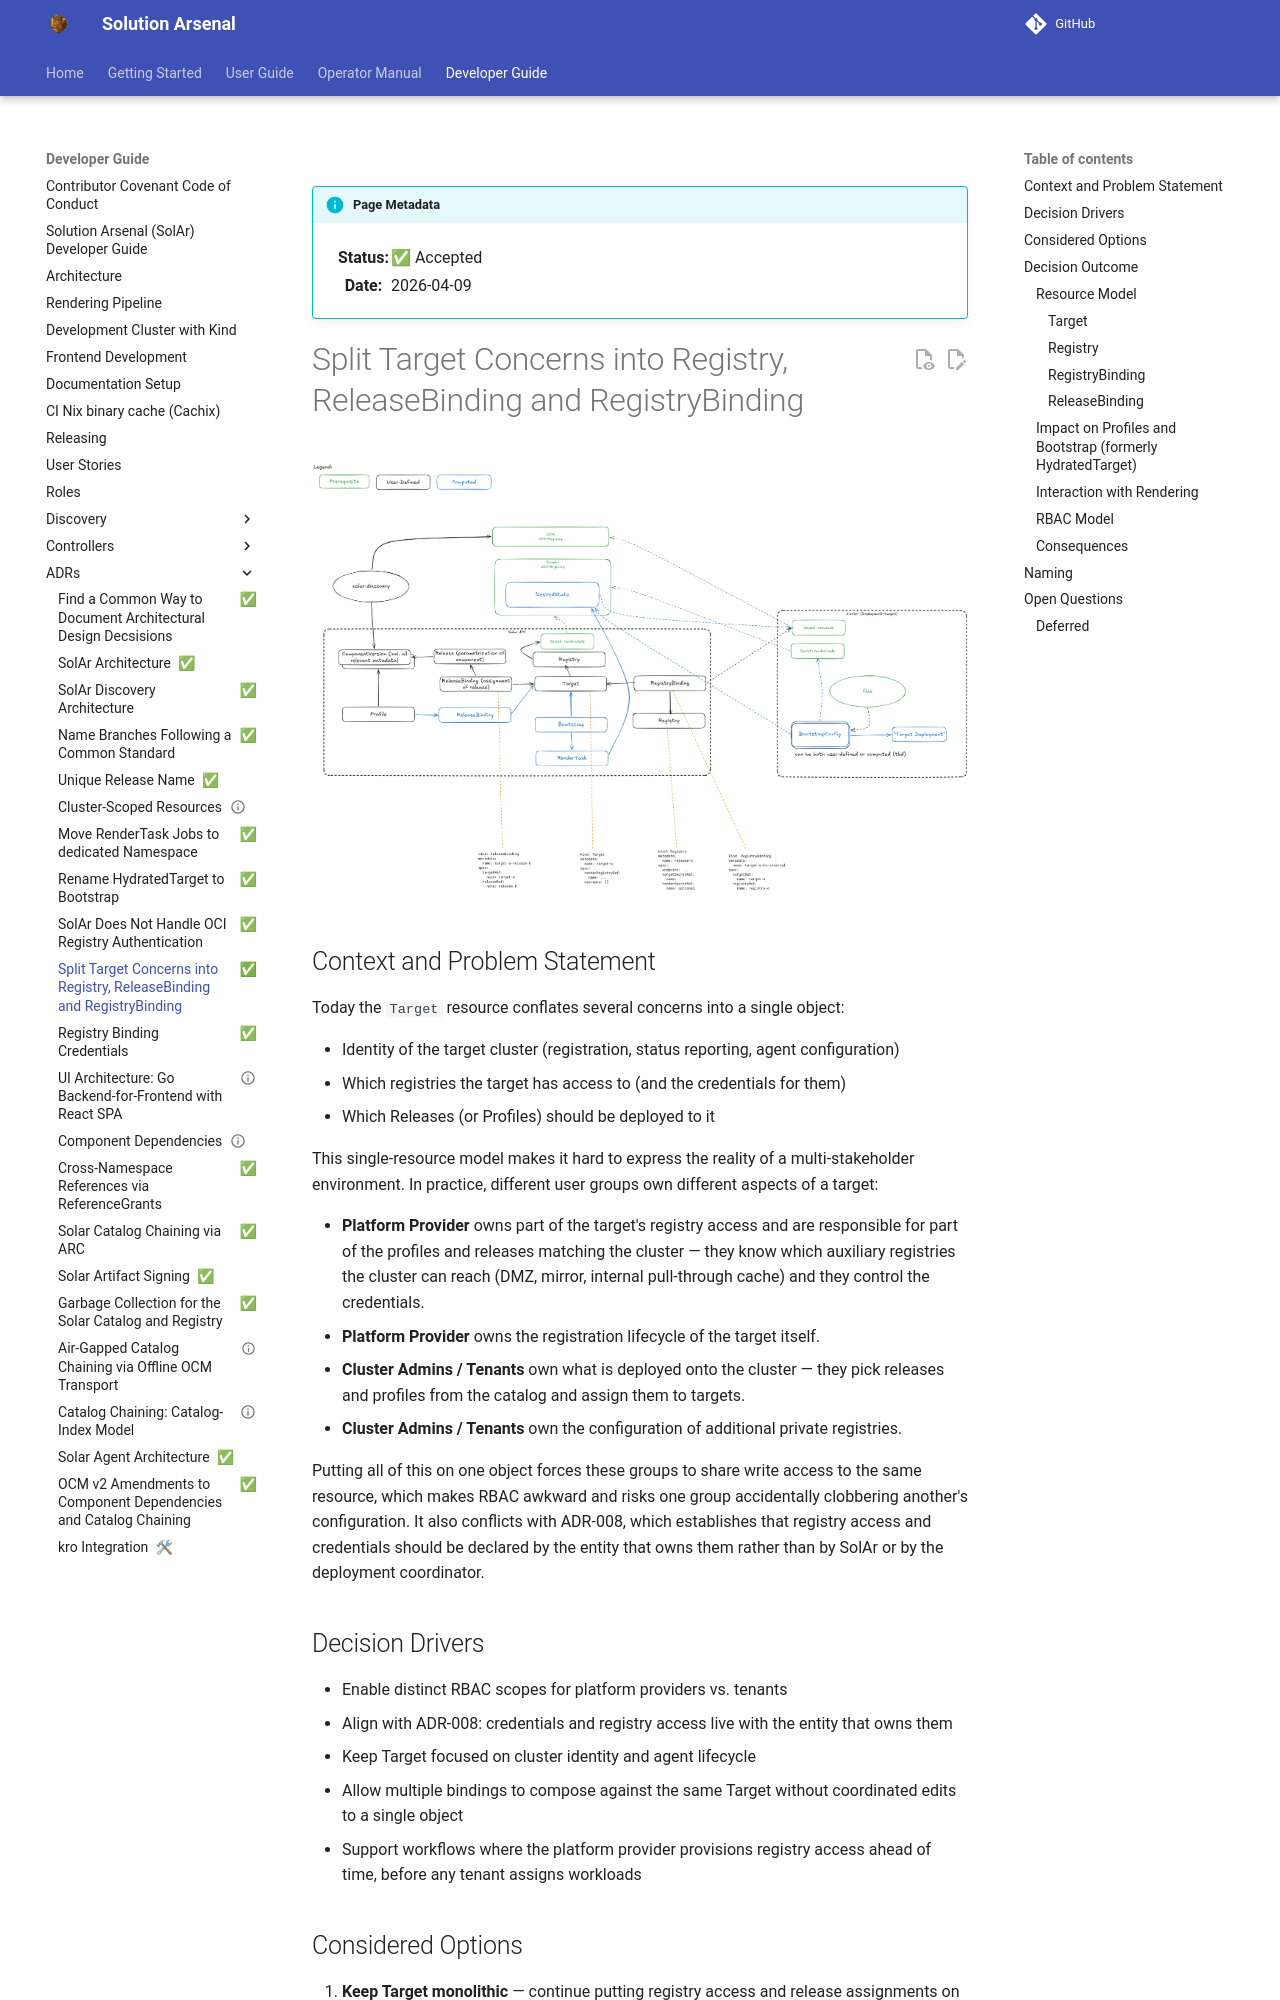

repository: opendefensecloud/solution-arsenal · page: develop/developer-guide/adrs/009-Target-Bindings-Split/index.html · generator: mkdocs

---
status: accepted
date: 2026-04-09
---

# Split Target Concerns into Registry, ReleaseBinding and RegistryBinding

![Target Split into Bindings](./img/009-targetsplit.png)

## Context and Problem Statement

Today the `Target` resource conflates several concerns into a single object:

- Identity of the target cluster (registration, status reporting, agent configuration)
- Which registries the target has access to (and the credentials for them)
- Which Releases (or Profiles) should be deployed to it

This single-resource model makes it hard to express the reality of a multi-stakeholder environment. In practice, different user groups own different aspects of a target:

- **Platform Provider** owns part of the target's registry access and are responsible for part of the profiles and releases matching the cluster — they know which auxiliary registries the cluster can reach (DMZ, mirror, internal pull-through cache) and they control the credentials.
- **Platform Provider** owns the registration lifecycle of the target itself.
- **Cluster Admins / Tenants** own what is deployed onto the cluster — they pick releases and profiles from the catalog and assign them to targets.
- **Cluster Admins / Tenants** own the configuration of additional private registries.

Putting all of this on one object forces these groups to share write access to the same resource, which makes RBAC awkward and risks one group accidentally clobbering another's configuration. It also conflicts with ADR-008, which establishes that registry access and credentials should be declared by the entity that owns them rather than by SolAr or by the deployment coordinator.

## Decision Drivers

- Enable distinct RBAC scopes for platform providers vs. tenants
- Align with ADR-008: credentials and registry access live with the entity that owns them
- Keep Target focused on cluster identity and agent lifecycle
- Allow multiple bindings to compose against the same Target without coordinated edits to a single object
- Support workflows where the platform provider provisions registry access ahead of time, before any tenant assigns workloads

## Considered Options

1. **Keep Target monolithic** — continue putting registry access and release assignments on Target itself.
2. **Split into Target + Registry + ReleaseBinding + RegistryBinding** — four distinct CRs. A dedicated `Registry` resource describes a registry once; `RegistryBinding` links a Target to a Registry; `ReleaseBinding` links a Target to a Release.
3. **Split into Target + ReleaseBinding only** — leave registry access on Target; only externalize release assignments.
4. **Split into Target + ReleaseBinding + RegistryBinding (no standalone Registry)** — fold registry details into the RegistryBinding itself. Simpler, but duplicates registry metadata across bindings and makes it hard to share one registry definition across many Targets.

## Decision Outcome

Chosen option: **Option 2 — Split Target into four resources (Target, Registry, RegistryBinding, ReleaseBinding).**

### Resource Model
